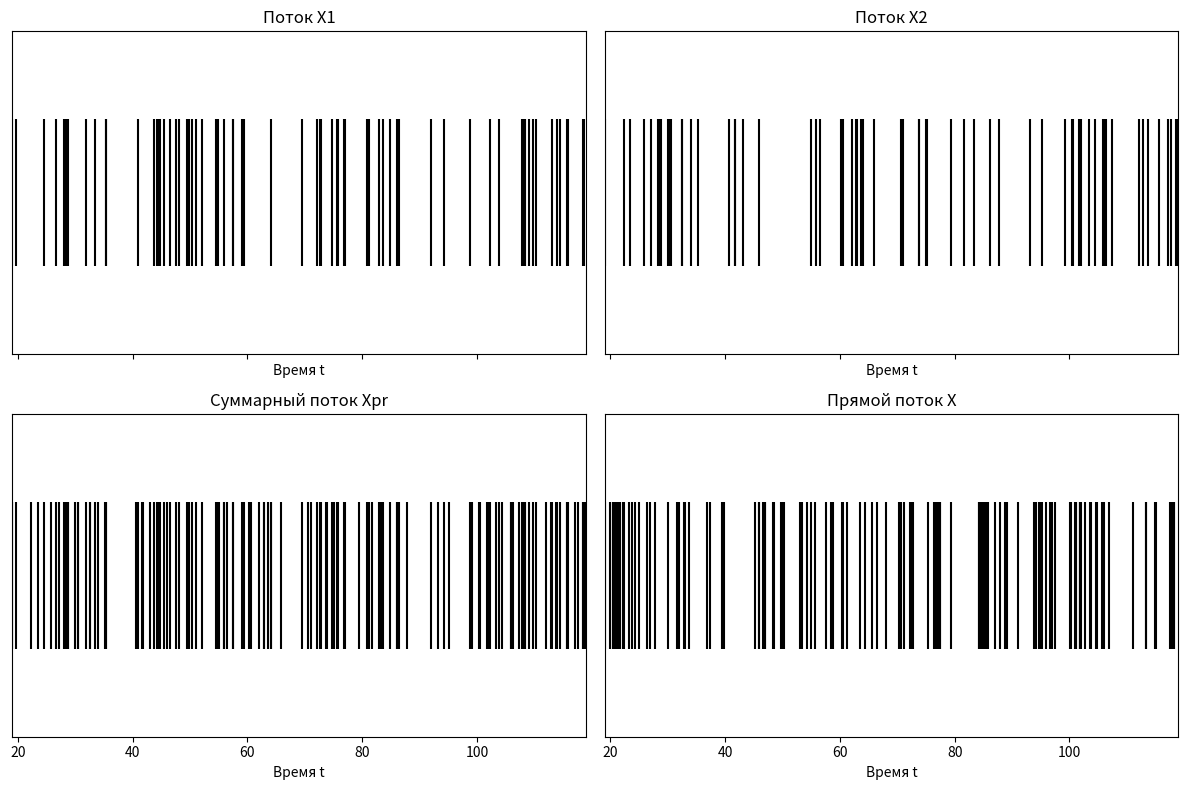
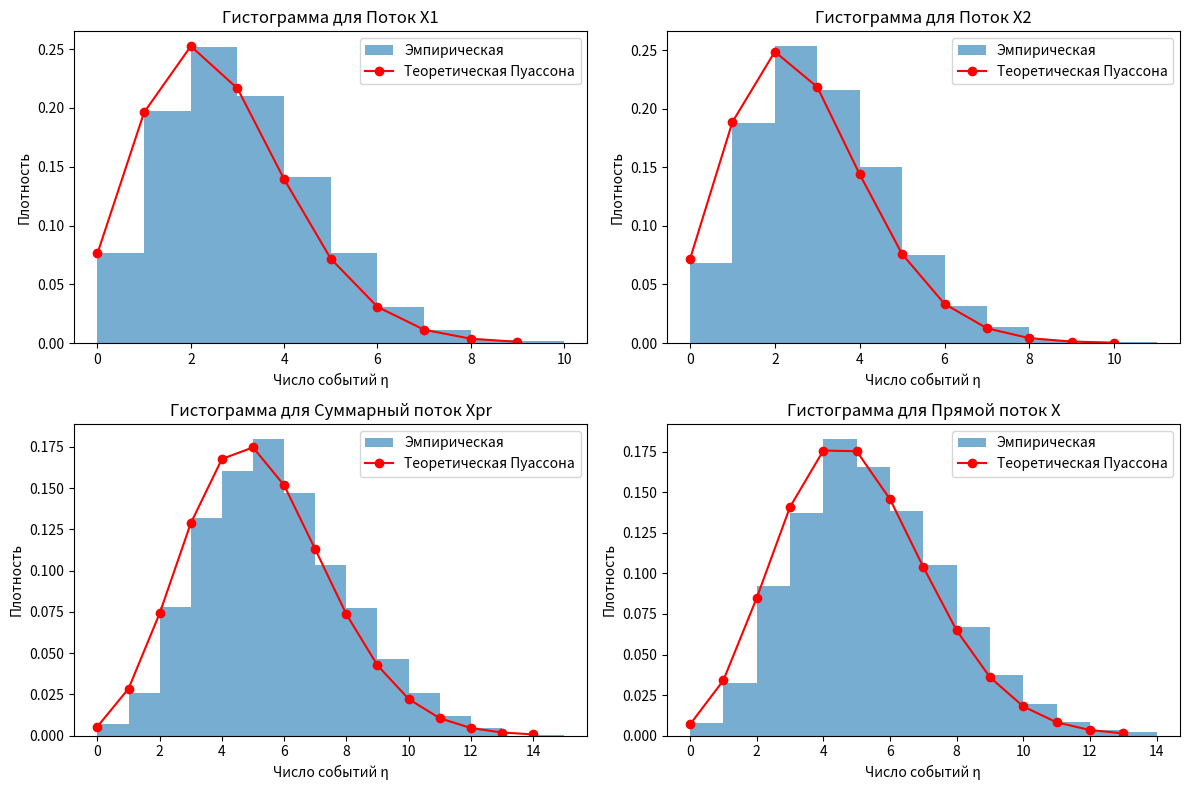

Write the Python code that produced these figures, in order.
import numpy as np
import scipy.stats as stats
import matplotlib.pyplot as plt

# Исходные параметры для N=19
N = 19
T1 = N
T2 = N + 100
lambda1 = (N + 8) / (N + 24)
lambda2 = (N + 9) / (N + 25)
lambda_sum = lambda1 + lambda2

# Количество реализаций
K = 100  # Увеличено для большей точности

# Разбиение интервала на 25 равных частей
num_intervals = 25
delta_t = (T2 - T1) / num_intervals
interval_edges = np.linspace(T1, T2, num_intervals + 1)

# Функция для генерации пуассоновского потока с накоплением интервалов
def generate_poisson_stream(lam, t_start, t_end):
    times = [t_start]
    t = t_start
    while True:
        u = np.random.exponential(1 / lam)
        t += u
        if t >= t_end:
            break
        times.append(t)
    return np.array(times)

# Генерация реализаций для потоков X1, X2, X_pr (сумма X1+X2), X (прямой суммарный)
np.random.seed(42)
streams_X1 = [generate_poisson_stream(lambda1, T1, T2) for _ in range(K)]
streams_X2 = [generate_poisson_stream(lambda2, T1, T2) for _ in range(K)]
streams_Xpr = [np.sort(np.concatenate((s1, s2))) for s1, s2 in zip(streams_X1, streams_X2)]
streams_X = [generate_poisson_stream(lambda_sum, T1, T2) for _ in range(K)]

# Функция для подсчета событий в интервалах
def count_events_in_intervals(times, edges):
    if len(times) == 0:
        return np.zeros(len(edges) - 1, dtype=int)
    return np.histogram(times, bins=edges)[0]

# Сбор данных {Xj(i)} для каждого потока
counts_X1 = np.array([count_events_in_intervals(s, interval_edges) for s in streams_X1])
counts_X2 = np.array([count_events_in_intervals(s, interval_edges) for s in streams_X2])
counts_Xpr = np.array([count_events_in_intervals(s, interval_edges) for s in streams_Xpr])
counts_X = np.array([count_events_in_intervals(s, interval_edges) for s in streams_X])

# Функция для статистической обработки
def process_counts(counts, lam_theor, delta_t, alpha=0.05):
    flat_counts = counts.flatten()
    N_sample = len(flat_counts)
    
    # Мат. ожидание и дисперсия
    M_eta = np.mean(flat_counts)
    D_eta = np.var(flat_counts)
    
    # Выборочная интенсивность
    hat_lam = M_eta / delta_t
    
    # Теоретические вероятности и частоты
    mu = hat_lam * delta_t
    max_eta = int(np.max(flat_counts)) + 1
    p_l = stats.poisson.pmf(np.arange(max_eta + 1), mu)
    n_l_teor = p_l * N_sample
    
    # Наблюдаемые частоты
    unique, n_l = np.unique(flat_counts, return_counts=True)
    observed = np.array([np.sum(n_l[unique == k]) if k in unique else 0 for k in range(max_eta + 1)])
    
    # Объединение хвостов (если n_l_teor < 5)
    mask = n_l_teor >= 5
    if np.sum(mask) < 2:
        mask = n_l_teor > 0
    observed = np.where(mask, observed[:len(mask)], observed[:len(mask)].sum())
    expected = np.where(mask, n_l_teor[:len(mask)], n_l_teor[:len(mask)].sum())
    
    # Коррекция сумм
    sum_obs = np.sum(observed)
    sum_exp = np.sum(expected)
    if sum_exp > 0:
        scale_factor = sum_obs / sum_exp
        expected = expected * scale_factor
    
    # Критерий хи-квадрат
    mask = (expected > 0) & (observed > 0)
    if np.sum(mask) > 1:
        chi2_prakt, p_value = stats.chisquare(observed[mask], expected[mask])
        df = np.sum(mask) - 2
        chi2_krit = stats.chi2.ppf(1 - alpha, df)
    else:
        chi2_prakt, chi2_krit, p_value = 0, float('inf'), 1.0
        df = 1
    
    hypothesis_accepted = chi2_prakt < chi2_krit
    
    return {
        'hat_lam': hat_lam,
        'lam_theor': lam_theor,
        'chi2_prakt': chi2_prakt,
        'chi2_krit': chi2_krit,
        'hypothesis_accepted': hypothesis_accepted,
        'M_eta': M_eta,
        'D_eta': D_eta,
        'unique_eta': unique,
        'n_l': n_l,
        'n_l_teor': n_l_teor[:len(unique)]
    }

# Обработка для каждого потока
results_X1 = process_counts(counts_X1, lambda1, delta_t)
results_X2 = process_counts(counts_X2, lambda2, delta_t)
results_Xpr = process_counts(counts_Xpr, lambda_sum, delta_t)
results_X = process_counts(counts_X, lambda_sum, delta_t)

# Вывод результатов
for name, res in [("X1", results_X1), ("X2", results_X2), ("Xpr (сумма)", results_Xpr), ("X (прямой)", results_X)]:
    print(f"\nРезультаты для {name}:")
    print(f"Выборочная интенсивность: {res['hat_lam']:.4f}, Теоретическая: {res['lam_theor']:.4f}")
    print(f"Мат. ожидание: {res['M_eta']:.4f}, Дисперсия: {res['D_eta']:.4f}")
    print(f"chi2_prakt: {res['chi2_prakt']:.2f}, chi2_krit: {res['chi2_krit']:.2f}, Гипотеза принята: {res['hypothesis_accepted']}")

# Графическая интерпретация для всех потоков
fig, axes = plt.subplots(2, 2, figsize=(12, 8), sharex=True)
streams = [streams_X1[0], streams_X2[0], streams_Xpr[0], streams_X[0]]
titles = ["Поток X1", "Поток X2", "Суммарный поток Xpr", "Прямой поток X"]
for ax, stream, title in zip(axes.flatten(), streams, titles):
    ax.eventplot(stream, orientation='horizontal', color='black')
    ax.set_xlim(T1, T2)
    ax.set_title(title)
    ax.set_xlabel('Время t')
    ax.set_yticks([])
plt.tight_layout()
plt.show()

# Гистограммы для всех потоков
fig, axes = plt.subplots(2, 2, figsize=(12, 8))
counts = [counts_X1, counts_X2, counts_Xpr, counts_X]
for ax, count, res, title in zip(axes.flatten(), counts, [results_X1, results_X2, results_Xpr, results_X], titles):
    ax.hist(count.flatten(), bins=range(int(np.max(count)) + 2), density=True, alpha=0.6, label='Эмпирическая')
    mu = res['hat_lam'] * delta_t
    x = np.arange(0, int(np.max(count)) + 1)
    ax.plot(x, stats.poisson.pmf(x, mu), 'ro-', label='Теоретическая Пуассона')
    ax.set_title(f'Гистограмма для {title}')
    ax.set_xlabel('Число событий η')
    ax.set_ylabel('Плотность')
    ax.legend()
plt.tight_layout()
plt.show()
